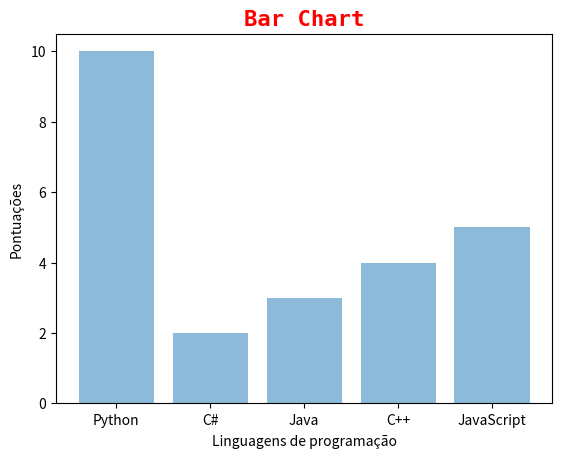

Write the Python code that produced this figure.
from matplotlib import pylab as plt

x = ['Python', 'C#', 'Java', 'C++', 'JavaScript']
y = [10, 2, 3, 4, 5]

plt.bar(x, y, align='center', alpha=0.5)
plt.title('Bar Chart', fontdict={
          'family': 'monospace', 'color': 'red',
          'weight': 'bold', 'size': '16'}, loc='center')

plt.xlabel('Linguagens de programação', labelpad=5)
plt.ylabel('Pontuações', labelpad=5)

plt.show()
